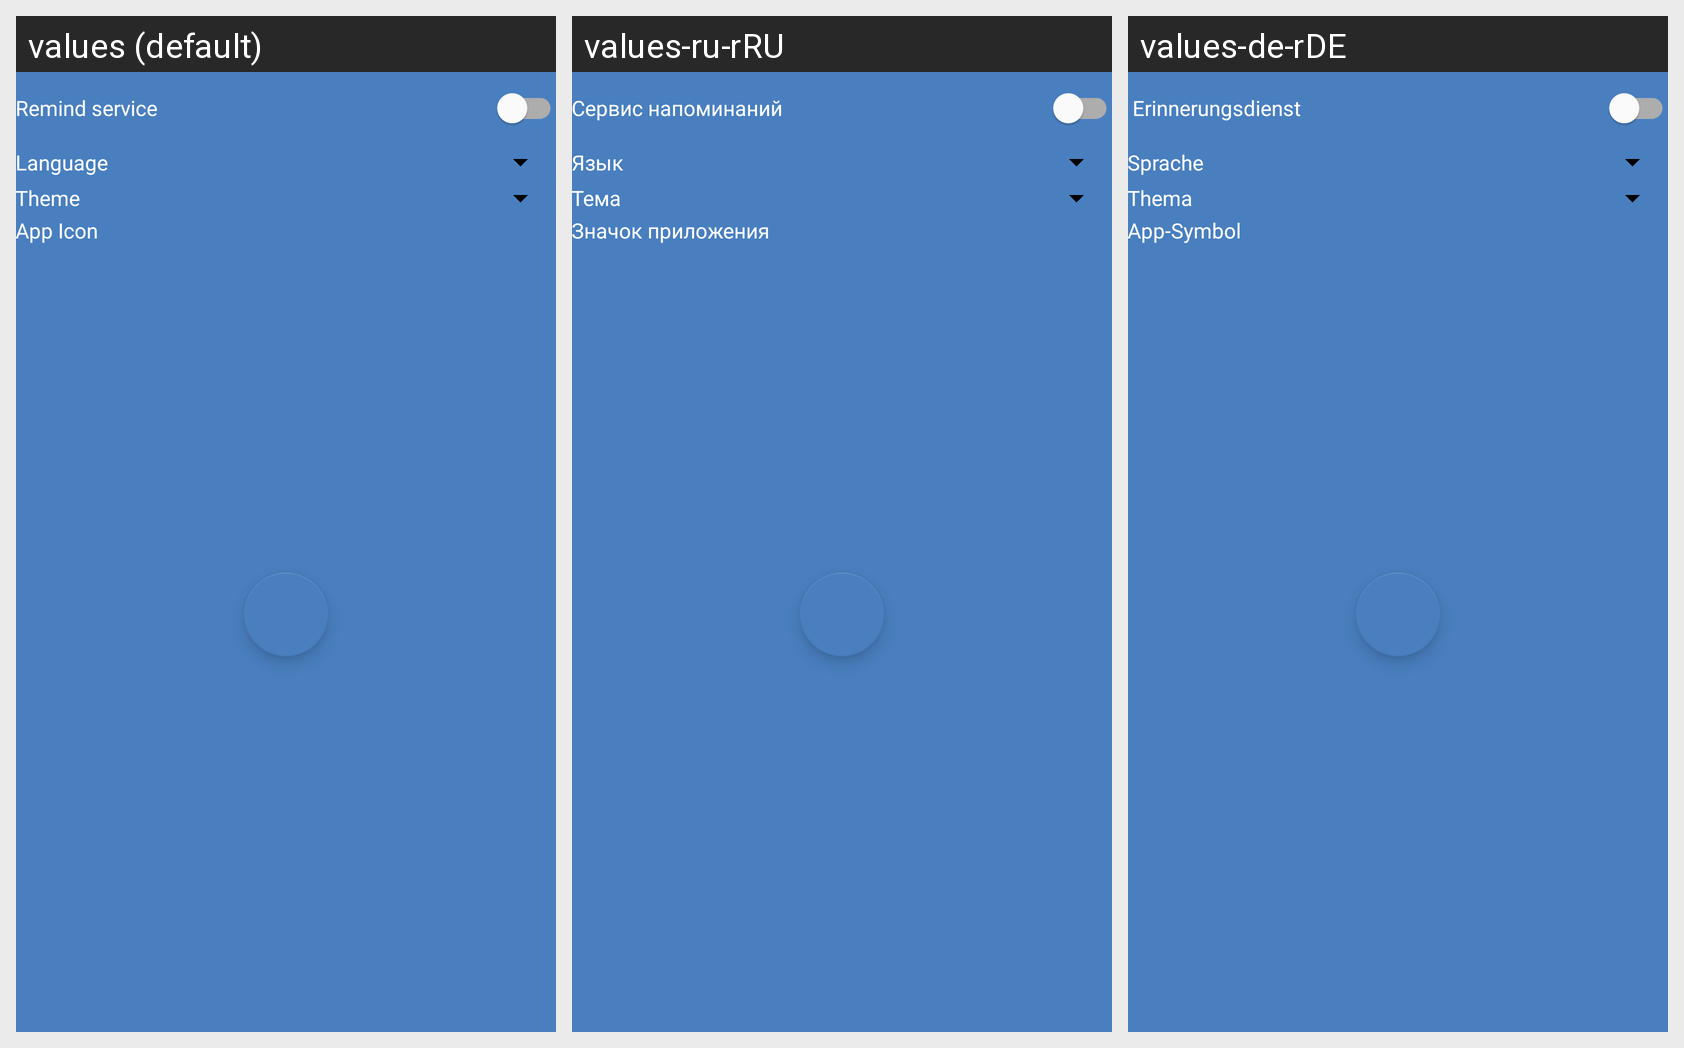

Locale-by-locale string values for the Android screen shown in this grid:
Android screen res/layout/fragment_settings.xml rendered under 3 locales, left to right: values (default), values-ru-rRU, values-de-rDE. Device: Nexus 5 (rendered at 1080×1920; each locale shown at half size, 540×960, under a caption strip naming it); theme Theme.Earth.
Strings drawn on this screen, with the default value and each locale's value (text and hints the layout hard-codes, and strings that could not be matched under every locale, appear in the picture but are not listed):

RemindService
  values: Remind service
  values-ru-rRU: Сервис напоминаний
  values-de-rDE:  Erinnerungsdienst

Language
  values: Language
  values-ru-rRU: Язык
  values-de-rDE: Sprache

Theme
  values: Theme
  values-ru-rRU: Тема
  values-de-rDE: Thema

App_Icon
  values: App Icon
  values-ru-rRU: Значок приложения
  values-de-rDE: App-Symbol
